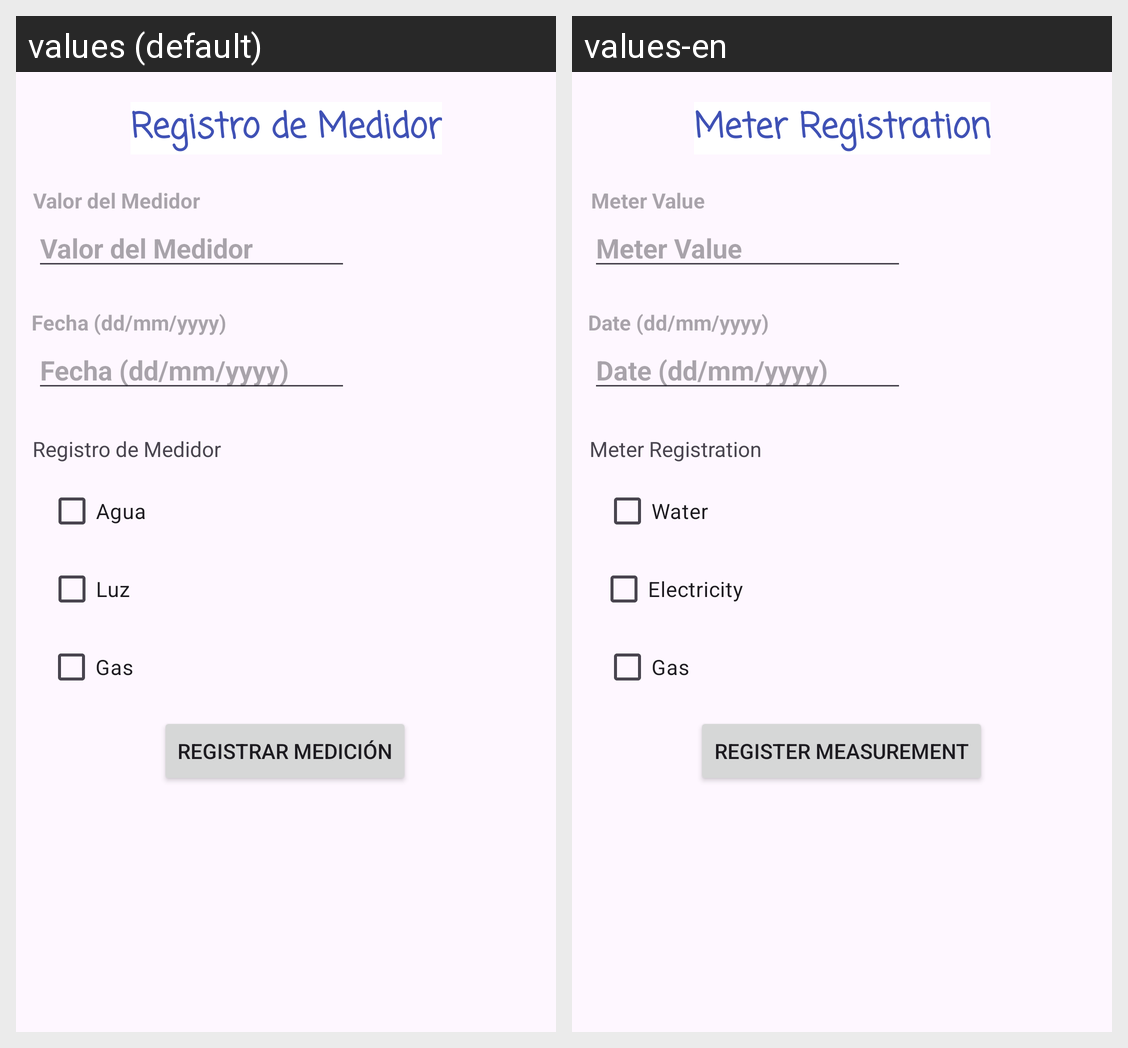

Locale-by-locale string values for the Android screen shown in this grid:
Android screen res/layout/activity_nueva_medicion.xml rendered under 2 locales, left to right: values (default), values-en. Device: Nexus 5 (rendered at 1080×1920; each locale shown at half size, 540×960, under a caption strip naming it); theme Theme.ExamenFinalCrisjerry.
Strings drawn on this screen, with the default value and each locale's value (text and hints the layout hard-codes, and strings that could not be matched under every locale, appear in the picture but are not listed):

title
  values: Registro de Medidor
  values-en: Meter Registration

meter_value_hint
  values: Valor del Medidor
  values-en: Meter Value

date_hint
  values: Fecha (dd/mm/yyyy)
  values-en: Date (dd/mm/yyyy)

water
  values: Agua
  values-en: Water

electricity
  values: Luz
  values-en: Electricity

gas
  values: Gas
  values-en: Gas

register_measurement
  values: Registrar Medición
  values-en: Register Measurement
